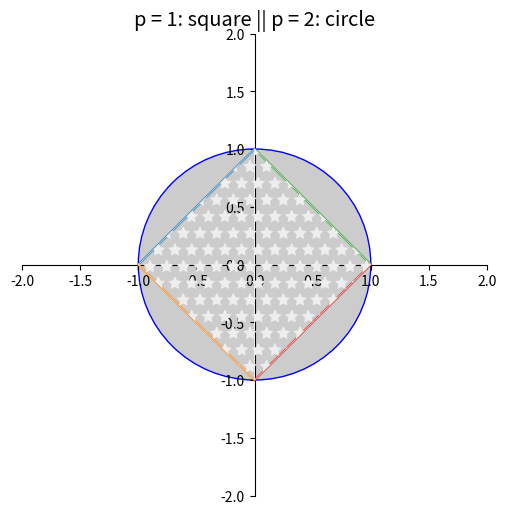

Reproduce this figure in Python.
import math
import numpy as np
import matplotlib.pyplot as plt

def configPlot(ax):
	ax.spines['left'].set_position('center')
	ax.spines['bottom'].set_position('center')

	ax.spines['right'].set_color('none')
	ax.spines['top'].set_color('none')

	ax.xaxis.set_ticks_position('bottom')
	ax.yaxis.set_ticks_position('left')
x1 = np.linspace(-1.0, 0, num=50)
y1 = np.linspace(0, 1.0, num=50)
y2 = np.linspace(0, -1.0, num=50)

x2 = np.linspace(0, 1.0, num=50)
y3 = np.linspace(1.0, 0, num=50)
y4 = np.linspace(-1.0, 0, num=50)

fig = plt.figure(figsize=(6, 6))
ax = fig.add_subplot(1, 1, 1)
configPlot(ax)
circ = plt.Circle((0, 0), radius=1, edgecolor='b', facecolor='#cccccc')
ax.add_patch(circ)
plt.style.use('ggplot')
plt.plot(x1, y1, zorder=99)
plt.plot(x1, y2, zorder=99)
plt.plot(x2, y3, zorder=99)
plt.plot(x2, y4, zorder=99)
ax.fill_between(x1, y2, y1, facecolor='None', hatch="*", interpolate=True, zorder=99)
ax.fill_between(x2, y4, y3, facecolor='None', hatch="*", interpolate=True, zorder=99)
plt.title("p = 1: square || p = 2: circle")
plt.xlim([-2, 2])
plt.ylim([-2, 2])
plt.show()
